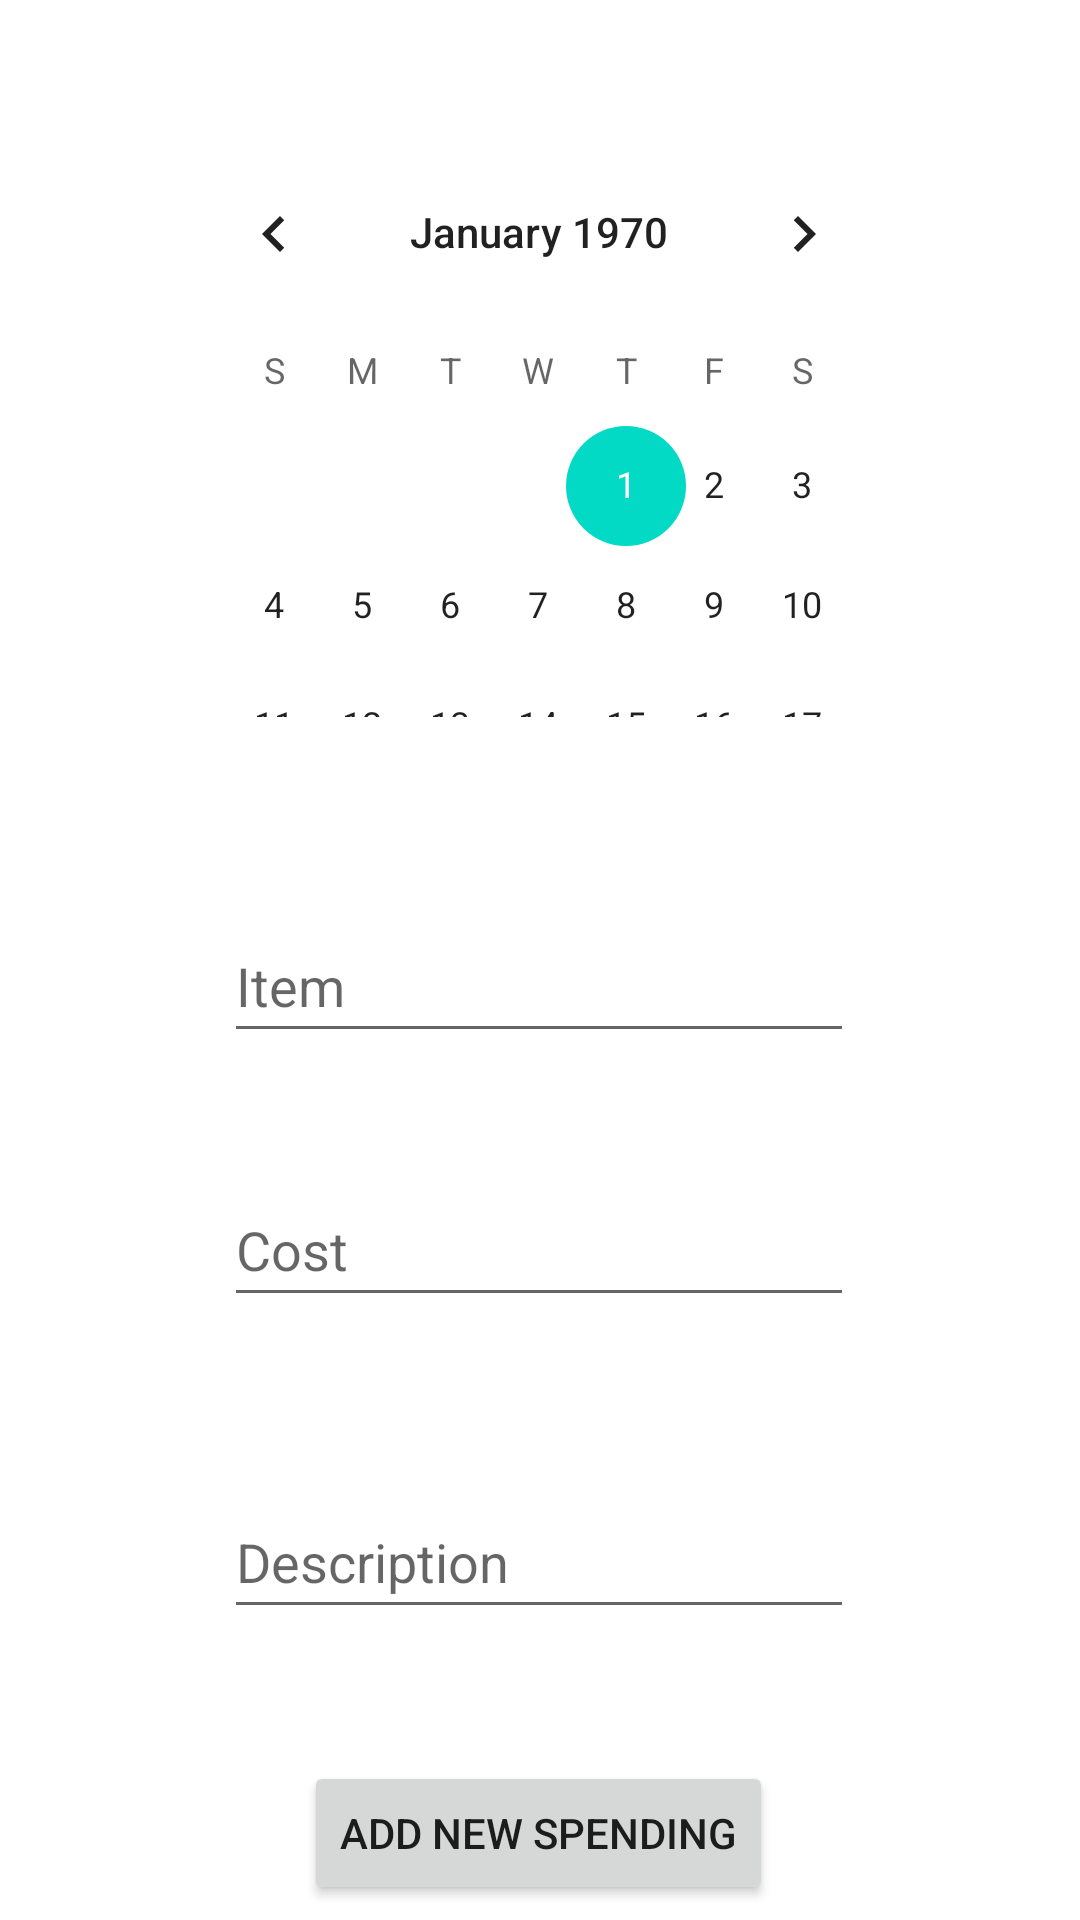

Produce the Android XML layout that renders to this screen, including the resource entries it uses.
<!-- AndroidManifest.xml: application theme Theme.AllowanceApp -->
<!-- res/layout/activity_add_spending.xml -->
<?xml version="1.0" encoding="utf-8"?>
<androidx.constraintlayout.widget.ConstraintLayout xmlns:android="http://schemas.android.com/apk/res/android"
    xmlns:app="http://schemas.android.com/apk/res-auto"
    xmlns:tools="http://schemas.android.com/tools"
    android:layout_width="match_parent"
    android:layout_height="match_parent"
    tools:context=".AddSpendingActivity">

    <EditText
        android:id="@+id/editTextItem"
        android:layout_width="wrap_content"
        android:layout_height="wrap_content"
        android:layout_marginTop="64dp"
        android:ems="10"
        android:hint="Item"
        android:inputType="textPersonName"
        android:minHeight="48dp"
        app:layout_constraintEnd_toEndOf="parent"
        app:layout_constraintHorizontal_bias="0.497"
        app:layout_constraintStart_toStartOf="parent"
        app:layout_constraintTop_toBottomOf="@+id/showCalendar" />

    <EditText
        android:id="@+id/editTextCost"
        android:layout_width="wrap_content"
        android:layout_height="wrap_content"
        android:layout_marginTop="152dp"
        android:ems="10"
        android:hint="Cost"
        android:inputType="textPersonName"
        android:minHeight="48dp"
        app:layout_constraintEnd_toEndOf="parent"
        app:layout_constraintHorizontal_bias="0.497"
        app:layout_constraintStart_toStartOf="parent"
        app:layout_constraintTop_toBottomOf="@+id/showCalendar" />

    <EditText
        android:id="@+id/editTextDescription"
        android:layout_width="wrap_content"
        android:layout_height="wrap_content"
        android:layout_marginTop="56dp"
        android:ems="10"
        android:hint="Description"
        android:inputType="textPersonName"
        android:minHeight="48dp"
        app:layout_constraintEnd_toEndOf="parent"
        app:layout_constraintHorizontal_bias="0.497"
        app:layout_constraintStart_toStartOf="parent"
        app:layout_constraintTop_toBottomOf="@+id/editTextCost" />

    <CalendarView
        android:id="@+id/showCalendar"
        android:layout_width="246dp"
        android:layout_height="195dp"
        android:layout_marginTop="44dp"
        app:layout_constraintEnd_toEndOf="parent"
        app:layout_constraintHorizontal_bias="0.496"
        app:layout_constraintStart_toStartOf="parent"
        app:layout_constraintTop_toTopOf="parent" />

    <Button
        android:id="@+id/button7"
        android:layout_width="wrap_content"
        android:layout_height="wrap_content"
        android:layout_marginTop="44dp"
        android:onClick="addSpending"
        android:text="Add New Spending"
        app:layout_constraintEnd_toEndOf="parent"
        app:layout_constraintHorizontal_bias="0.498"
        app:layout_constraintStart_toStartOf="parent"
        app:layout_constraintTop_toBottomOf="@+id/editTextDescription" />

</androidx.constraintlayout.widget.ConstraintLayout>
<!-- resources referenced by this layout -->
<resources>
  <style name="Theme.AllowanceApp" parent="Theme.MaterialComponents.DayNight.DarkActionBar">
          
          <item name="colorPrimary">@color/purple_500</item>
          <item name="colorPrimaryVariant">@color/purple_700</item>
          <item name="colorOnPrimary">@color/white</item>
          
          <item name="colorSecondary">@color/teal_200</item>
          <item name="colorSecondaryVariant">@color/teal_700</item>
          <item name="colorOnSecondary">@color/black</item>
          
          <item name="android:statusBarColor" tools:targetApi="l">?attr/colorPrimaryVariant</item>
          
      </style>
  <!-- not gathered from this repository: default colours our renderer supplied (Android Studio template values) -->
  <color name="purple_500">#FF6200EE</color>
  <color name="purple_700">#FF3700B3</color>
  <color name="teal_200">#FF03DAC5</color>
  <color name="teal_700">#FF018786</color>
  <color name="black">#FF000000</color>
  <color name="white">#FFFFFFFF</color>
</resources>
